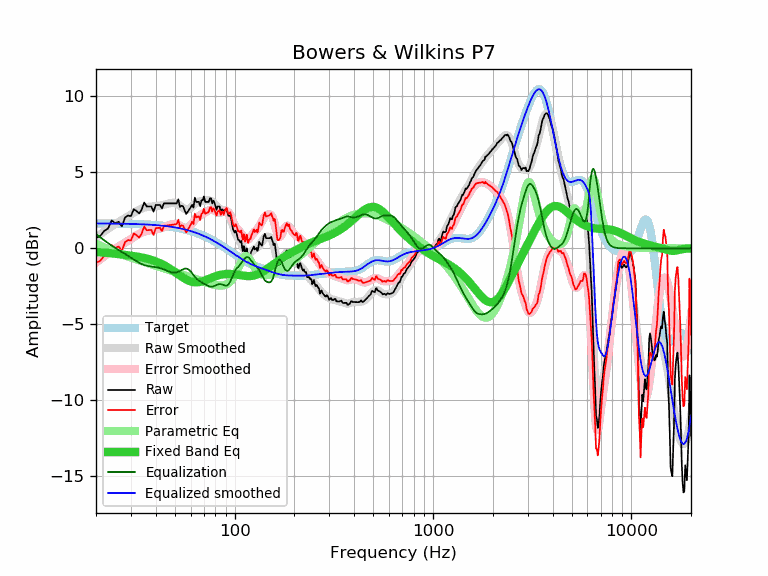

Values plotted in this chart, from the file beside it:
frequency, raw, error, smoothed, error_smoothed, equalization, parametric_eq, equalized_raw, equalized_smoothed, target
20, 0.69, -0.95, 0.70, -0.94, 0.94, -0.24, 1.62, 1.64, 1.64
21, 0.81, -0.83, 0.91, -0.72, 0.72, -0.26, 1.53, 1.64, 1.64
22, 1.15, -0.49, 1.11, -0.53, 0.53, -0.28, 1.67, 1.64, 1.64
23, 1.31, -0.33, 1.29, -0.34, 0.34, -0.31, 1.65, 1.63, 1.63
24, 1.84, 0.21, 1.46, -0.17, 0.17, -0.33, 2.01, 1.63, 1.63
25, 1.65, 0.02, 1.60, -0.02, 0.02, -0.36, 1.67, 1.63, 1.63
26, 1.75, 0.12, 1.74, 0.11, -0.11, -0.38, 1.63, 1.62, 1.62
27, 1.45, -0.17, 1.86, 0.24, -0.24, -0.41, 1.21, 1.62, 1.62
28, 2.02, 0.40, 1.98, 0.37, -0.37, -0.43, 1.65, 1.62, 1.62
29, 2.16, 0.55, 2.10, 0.49, -0.49, -0.46, 1.67, 1.61, 1.61
30, 2.12, 0.51, 2.22, 0.62, -0.62, -0.49, 1.50, 1.61, 1.61
31, 2.58, 0.98, 2.34, 0.74, -0.74, -0.51, 1.84, 1.60, 1.60
32, 2.46, 0.86, 2.45, 0.85, -0.85, -0.54, 1.61, 1.60, 1.60
33, 2.30, 0.71, 2.54, 0.95, -0.95, -0.57, 1.35, 1.59, 1.59
34, 2.56, 0.97, 2.62, 1.04, -1.04, -0.60, 1.52, 1.58, 1.58
35, 3.02, 1.44, 2.68, 1.10, -1.10, -0.64, 1.92, 1.58, 1.58
36, 2.76, 1.19, 2.71, 1.15, -1.15, -0.68, 1.61, 1.57, 1.57
37, 2.76, 1.20, 2.74, 1.18, -1.18, -0.72, 1.58, 1.56, 1.56
38, 2.76, 1.21, 2.75, 1.20, -1.20, -0.76, 1.56, 1.55, 1.55
39, 2.42, 0.88, 2.76, 1.22, -1.22, -0.81, 1.20, 1.54, 1.54
40, 2.86, 1.33, 2.77, 1.24, -1.24, -0.86, 1.62, 1.53, 1.53
41, 2.86, 1.34, 2.79, 1.27, -1.27, -0.92, 1.59, 1.52, 1.52
42, 2.86, 1.35, 2.81, 1.30, -1.30, -0.98, 1.56, 1.51, 1.51
43, 2.63, 1.14, 2.84, 1.34, -1.34, -1.04, 1.28, 1.49, 1.49
44, 2.96, 1.48, 2.87, 1.39, -1.39, -1.11, 1.56, 1.48, 1.48
45, 2.96, 1.49, 2.91, 1.44, -1.44, -1.18, 1.51, 1.46, 1.46
46, 2.96, 1.51, 2.94, 1.50, -1.50, -1.25, 1.46, 1.45, 1.45
47, 2.96, 1.53, 2.97, 1.54, -1.54, -1.33, 1.42, 1.43, 1.43
48, 2.96, 1.54, 2.99, 1.58, -1.58, -1.41, 1.38, 1.42, 1.42
49, 2.96, 1.56, 3.00, 1.60, -1.60, -1.48, 1.36, 1.40, 1.40
50, 2.96, 1.58, 2.98, 1.61, -1.61, -1.56, 1.35, 1.38, 1.38
51, 2.96, 1.60, 2.95, 1.59, -1.59, -1.64, 1.37, 1.36, 1.36
52, 3.23, 1.89, 2.89, 1.55, -1.55, -1.72, 1.68, 1.34, 1.34
53, 2.72, 1.40, 2.81, 1.50, -1.50, -1.79, 1.22, 1.32, 1.32
54, 2.81, 1.51, 2.73, 1.43, -1.43, -1.87, 1.38, 1.29, 1.29
55, 2.75, 1.48, 2.65, 1.38, -1.38, -1.93, 1.37, 1.27, 1.27
56, 2.50, 1.25, 2.58, 1.34, -1.34, -2.00, 1.16, 1.25, 1.25
57, 2.26, 1.04, 2.55, 1.33, -1.33, -2.05, 0.93, 1.22, 1.22
58, 2.40, 1.20, 2.56, 1.36, -1.36, -2.10, 1.04, 1.19, 1.19
59, 2.55, 1.38, 2.60, 1.43, -1.43, -2.14, 1.12, 1.17, 1.17
60, 2.69, 1.55, 2.67, 1.53, -1.53, -2.18, 1.16, 1.14, 1.14
61, 2.87, 1.76, 2.75, 1.64, -1.64, -2.21, 1.23, 1.11, 1.11
62, 2.68, 1.60, 2.84, 1.76, -1.76, -2.22, 0.91, 1.08, 1.08
63, 3.34, 2.29, 2.93, 1.88, -1.88, -2.23, 1.46, 1.05, 1.05
64, 3.06, 2.04, 3.00, 1.98, -1.98, -2.24, 1.08, 1.02, 1.02
65, 3.06, 2.07, 3.05, 2.06, -2.06, -2.23, 1.00, 0.99, 0.99
66, 3.06, 2.10, 3.08, 2.13, -2.13, -2.22, 0.93, 0.95, 0.95
67, 2.78, 1.86, 3.10, 2.19, -2.19, -2.21, 0.59, 0.92, 0.92
68, 3.16, 2.27, 3.12, 2.23, -2.23, -2.19, 0.92, 0.88, 0.88
69, 3.17, 2.32, 3.13, 2.28, -2.28, -2.16, 0.89, 0.85, 0.85
70, 3.42, 2.60, 3.14, 2.33, -2.33, -2.14, 1.09, 0.81, 0.81
71, 3.06, 2.28, 3.15, 2.37, -2.37, -2.11, 0.68, 0.78, 0.78
72, 3.06, 2.32, 3.16, 2.42, -2.42, -2.08, 0.64, 0.74, 0.74
73, 3.06, 2.36, 3.16, 2.46, -2.46, -2.05, 0.60, 0.70, 0.70
74, 3.06, 2.39, 3.16, 2.50, -2.50, -2.02, 0.56, 0.66, 0.66
75, 3.30, 2.67, 3.15, 2.52, -2.52, -1.98, 0.78, 0.62, 0.62
76, 3.30, 2.71, 3.12, 2.53, -2.53, -1.95, 0.77, 0.59, 0.59
77, 2.96, 2.41, 3.07, 2.53, -2.53, -1.92, 0.43, 0.55, 0.55
78, 3.14, 2.63, 3.01, 2.51, -2.51, -1.89, 0.63, 0.51, 0.51
79, 3.03, 2.56, 2.95, 2.48, -2.48, -1.87, 0.55, 0.47, 0.47
... 553 more rows
